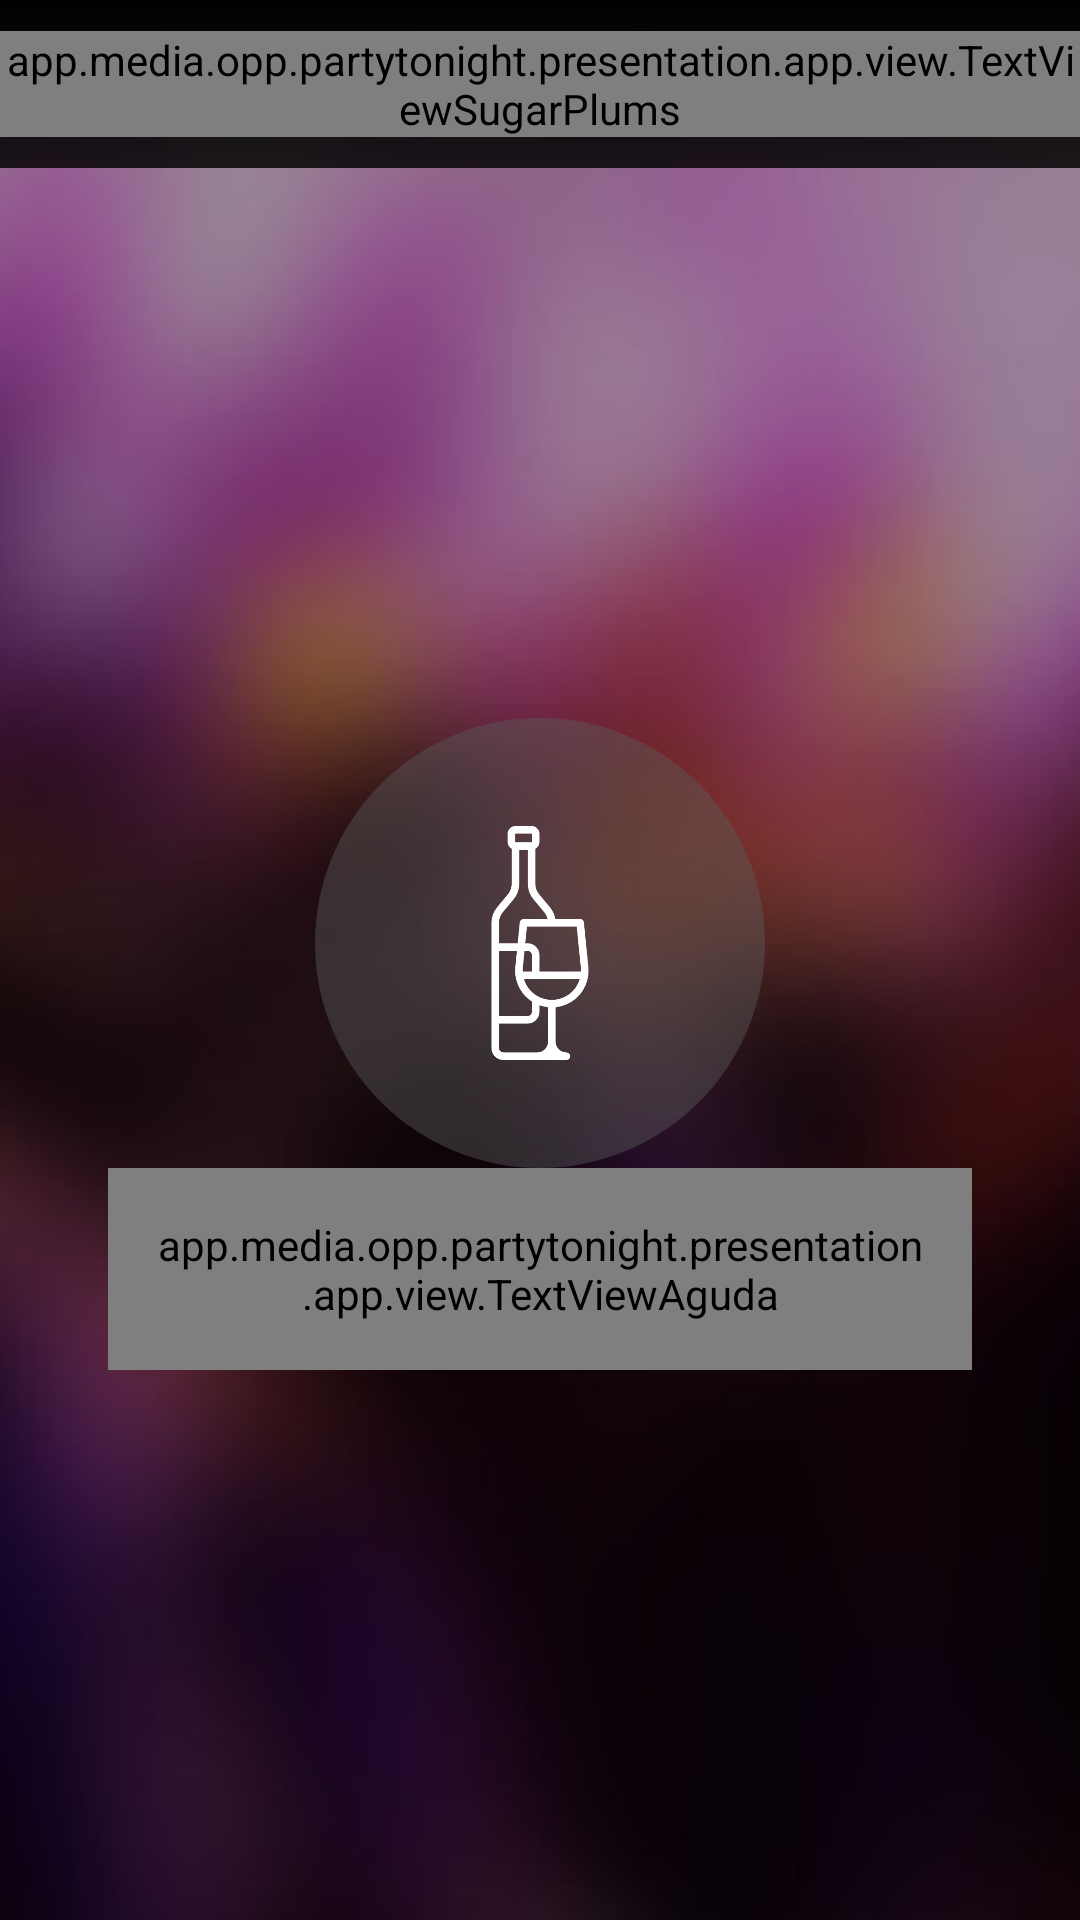

Reconstruct the res/layout file that produces this screen, plus the resources it refers to.
<!-- AndroidManifest.xml: application theme AppTheme -->
<!-- res/layout/activity_goer_main_cut.xml -->
<?xml version="1.0" encoding="utf-8"?>
<RelativeLayout xmlns:android="http://schemas.android.com/apk/res/android"
    android:layout_width="match_parent"
    android:layout_height="match_parent">

    <include layout="@layout/background_blur" />

    <include
        android:id="@+id/toolbar"
        layout="@layout/toolbar_centered_sugar_plums" />

    <LinearLayout
        android:layout_width="match_parent"
        android:layout_height="match_parent"
        android:layout_below="@id/toolbar"
        android:gravity="center"
        android:orientation="vertical"
        android:paddingBottom="16dp"
        android:paddingLeft="@dimen/activity_sign_padding_horizontal"
        android:paddingRight="@dimen/activity_sign_padding_horizontal"
        android:paddingTop="16dp">

        <ImageButton
            android:id="@+id/bFindVenue"
            android:layout_width="@dimen/promoter_main_circle_button_width"
            android:layout_height="@dimen/promoter_main_circle_button_height"
            android:layout_gravity="center_horizontal"
            android:background="@drawable/button_circular_transparent"
            android:padding="@dimen/promoter_main_circle_button_padding"
            android:scaleType="fitCenter"
            android:src="@drawable/ic_wine" />

        <app.media.opp.partytonight.presentation.app.view.TextViewAguda
            android:layout_width="match_parent"
            android:layout_height="wrap_content"
            android:gravity="center_horizontal"
            android:padding="16dp"
            android:text="@string/goer_main_search"
            android:textColor="@color/colorTextViewTitle"
            android:textSize="@dimen/textview_promoter_main_text_size" />

    </LinearLayout>


</RelativeLayout>
<!-- res/layout/background_blur.xml (included above) -->
<?xml version="1.0" encoding="utf-8"?>
<ImageView xmlns:android="http://schemas.android.com/apk/res/android"
    android:layout_width="match_parent"
    android:layout_height="match_parent"
    android:layout_centerInParent="true"
    android:scaleType="centerCrop"
    android:src="@drawable/bg_blur" />
<!-- res/layout/toolbar_centered_sugar_plums.xml (included above) -->
<?xml version="1.0" encoding="utf-8"?>
<android.support.v7.widget.Toolbar xmlns:android="http://schemas.android.com/apk/res/android"
    xmlns:app="http://schemas.android.com/apk/res-auto"
    android:id="@+id/toolbar_top"
    android:layout_width="match_parent"
    android:layout_height="wrap_content"
    android:background="@drawable/toolbar_background"
    android:minHeight="?attr/actionBarSize"
    app:contentInsetLeft="0dp"
    app:contentInsetStart="0dp">

    <RelativeLayout
        android:id="@+id/search_edit_frame"
        android:layout_width="match_parent"
        android:layout_height="match_parent">

        <ImageButton
            android:id="@+id/button_back"
            android:layout_width="wrap_content"
            android:layout_height="wrap_content"
            android:layout_alignParentLeft="true"
            android:background="@null"
            android:src="@mipmap/ic_back" />

        <app.media.opp.partytonight.presentation.app.view.TextViewSugarPlums
            android:id="@+id/title"
            android:layout_width="wrap_content"
            android:layout_height="wrap_content"
            android:layout_centerInParent="true"
            android:text="Toolbar Title"
            android:textColor="#ffffff"
            android:textSize="22sp" />

        <ImageButton
            android:id="@+id/btnCart"
            android:layout_width="wrap_content"
            android:layout_height="wrap_content"
            android:layout_alignParentRight="true"
            android:background="@null"
            android:src="@mipmap/ic_cart"
            android:visibility="gone" />

    </RelativeLayout>

</android.support.v7.widget.Toolbar>
<!-- resources referenced by this layout -->
<resources>
  <color name="colorTextViewTitle">#ffffff</color>
  <dimen name="activity_sign_padding_horizontal">36dp</dimen>
  <dimen name="promoter_main_circle_button_height">180dp</dimen>
  <dimen name="promoter_main_circle_button_padding">36dp</dimen>
  <dimen name="promoter_main_circle_button_width">180dp</dimen>
  <dimen name="textview_promoter_main_text_size">20sp</dimen>
  <!-- drawable bg_blur: png bitmap (drawable-hdpi, 342888 bytes) -->
  <!-- drawable button_circular_transparent (drawable) -->
  <?xml version="1.0" encoding="utf-8"?>
  <selector xmlns:android="http://schemas.android.com/apk/res/android">
      <item android:state_pressed="false">
          <shape android:shape="oval">
              <solid android:color="@color/colorButtonGrayTransparent" />
          </shape>
      </item>
      <item android:state_pressed="true">
          <shape android:shape="oval">
              <solid android:color="@color/colorButtonGrayTransparentLight" />
          </shape>
      </item>
  </selector>
  <!-- drawable ic_wine: png bitmap (drawable, 8061 bytes) -->
  <!-- drawable toolbar_background (drawable) -->
  <?xml version="1.0" encoding="utf-8"?>
  <shape xmlns:android="http://schemas.android.com/apk/res/android">
  
      
  
      <gradient
          android:angle="90"
          android:endColor="#000000"
          android:startColor="#d2000000" />
  
  </shape>
  <!-- mipmap ic_back: png bitmap (mipmap-hdpi, 188 bytes) -->
  <!-- mipmap ic_cart: png bitmap (mipmap-hdpi, 769 bytes) -->
  <style name="AppTheme" parent="Theme.AppCompat.Light.NoActionBar">
          <item name="colorPrimaryDark">#000000</item>
      </style>
  <color name="colorButtonGrayTransparent">#715c5c5c</color>
  <color name="colorButtonGrayTransparentLight">#77808080</color>
</resources>
